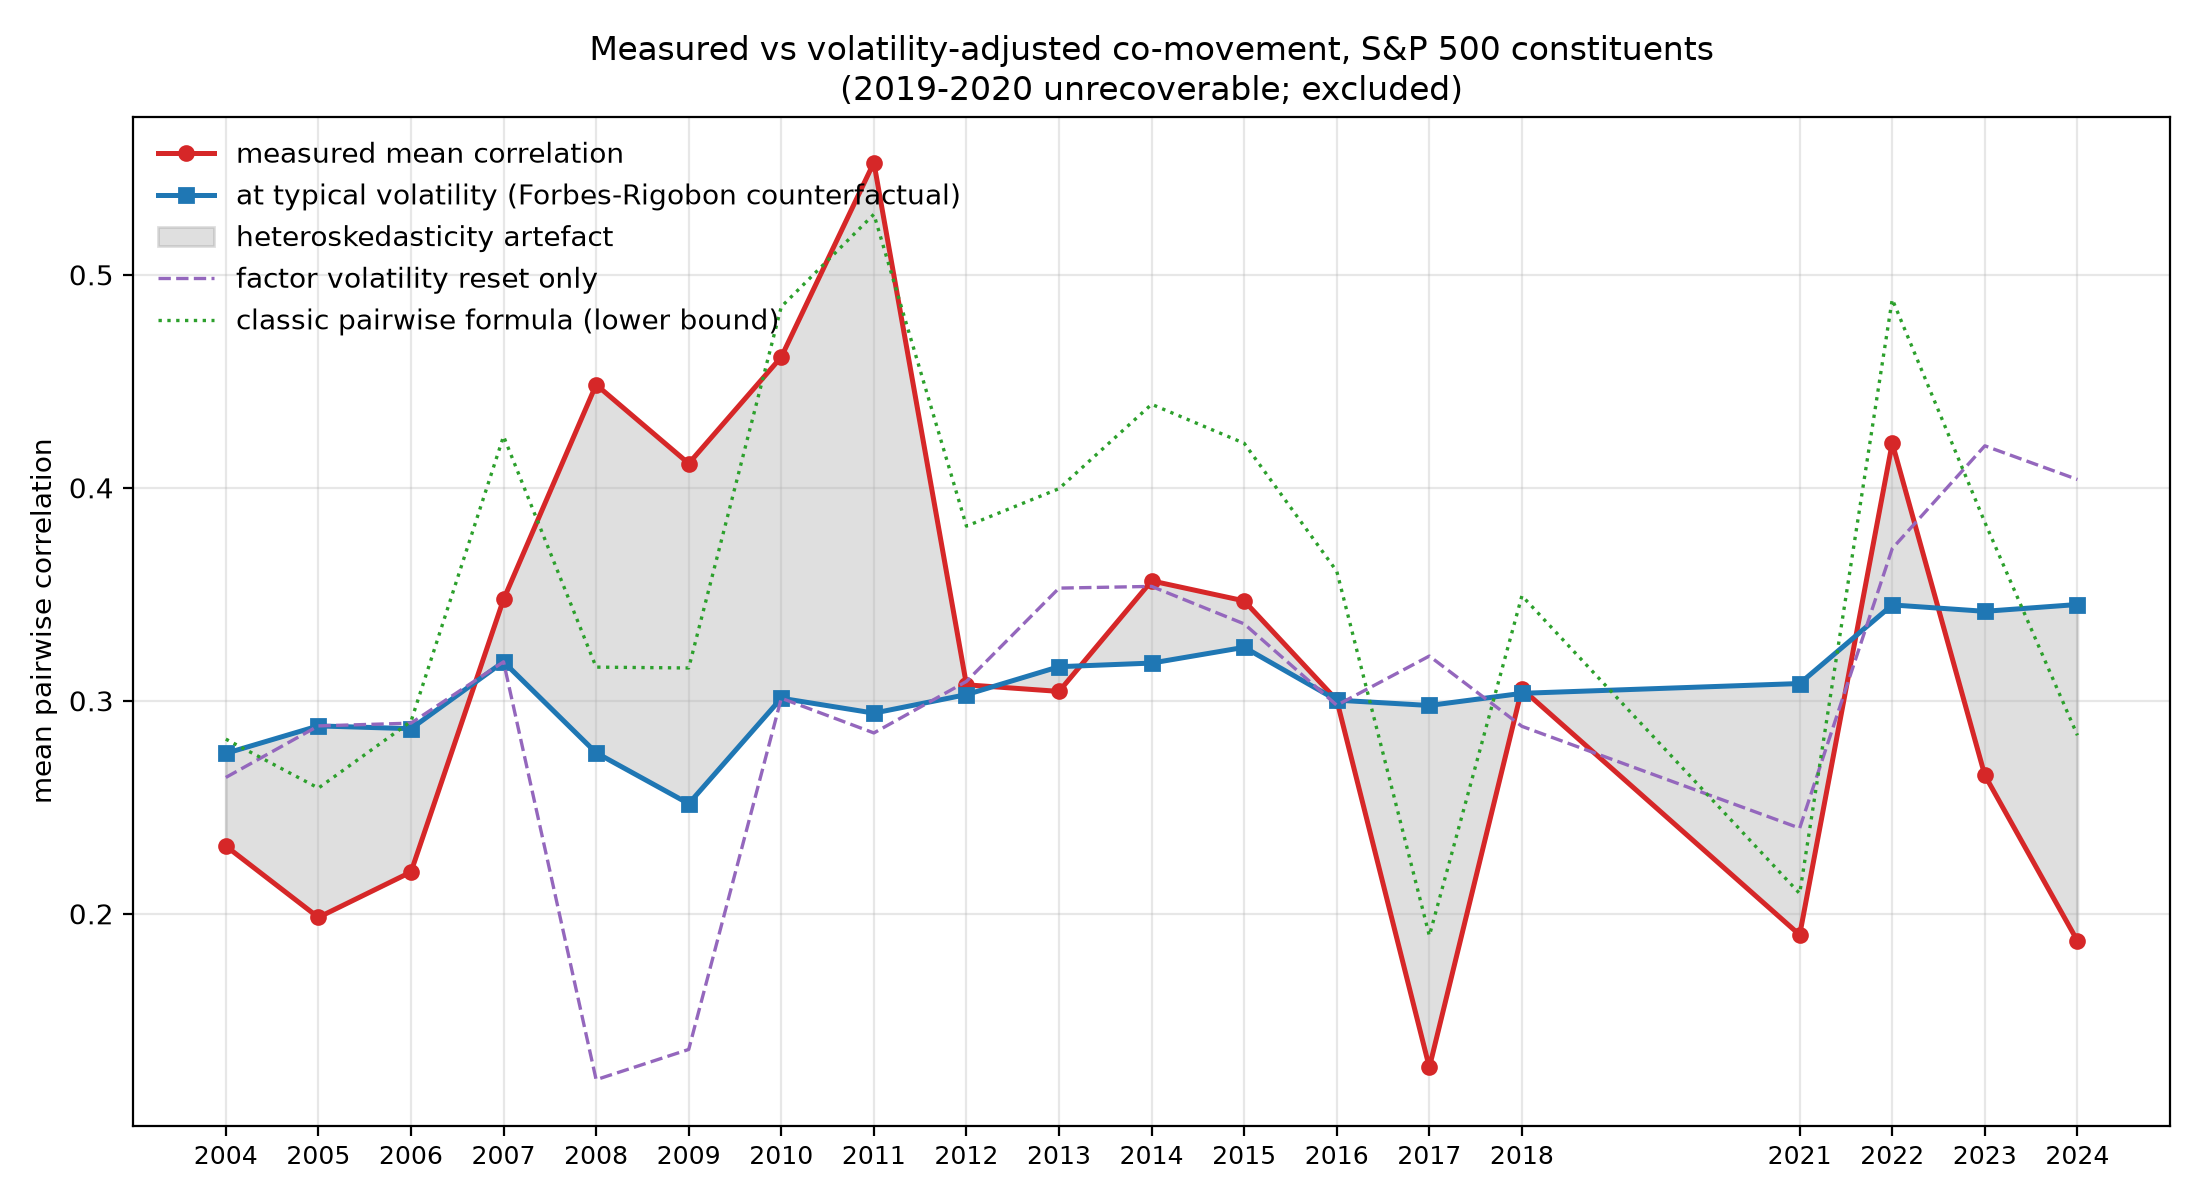

The table this chart was drawn from, first rows:
year, mean_corr, mean_corr_fr_pairwise, mean_corr_at_median_factor_vol, mean_corr_at_typical_vol, sigma_m, model_corr, artefact
2004, 0.2318, 0.282, 0.264, 0.2753, 0.012, 0.2311, -0.0434
2005, 0.1983, 0.259, 0.2882, 0.2882, 0.0101, 0.1976, -0.0899
2006, 0.2196, 0.2903, 0.2895, 0.2869, 0.0107, 0.2183, -0.0672
2007, 0.3476, 0.4242, 0.3183, 0.3183, 0.0142, 0.3476, 0.0293
2008, 0.4484, 0.3158, 0.1221, 0.2756, 0.0332, 0.4469, 0.1728
2009, 0.4114, 0.3154, 0.1363, 0.2517, 0.03, 0.4077, 0.1597
2010, 0.4614, 0.485, 0.3012, 0.3012, 0.0194, 0.4612, 0.1602
2011, 0.5527, 0.5284, 0.2849, 0.2942, 0.0245, 0.551, 0.2585
2012, 0.3075, 0.382, 0.3091, 0.3029, 0.0131, 0.3061, 0.0046
2013, 0.3044, 0.3996, 0.3529, 0.316, 0.0117, 0.3043, -0.0116
2014, 0.3563, 0.4392, 0.3537, 0.3177, 0.0133, 0.356, 0.0387
2015, 0.3469, 0.4209, 0.3361, 0.3251, 0.0135, 0.345, 0.0218
2016, 0.3003, 0.3608, 0.2979, 0.3003, 0.0132, 0.2979, 0.0
2017, 0.1279, 0.1897, 0.321, 0.2978, 0.0067, 0.1266, -0.1699
2018, 0.3056, 0.3493, 0.288, 0.3035, 0.0139, 0.3049, 0.0021
2021, 0.1901, 0.2095, 0.2402, 0.3081, 0.0109, 0.1868, -0.118
2022, 0.421, 0.4885, 0.3715, 0.345, 0.0148, 0.4189, 0.0759
2023, 0.265, 0.3838, 0.4197, 0.342, 0.009, 0.2641, -0.0769
2024, 0.1873, 0.2838, 0.4039, 0.3452, 0.0072, 0.1859, -0.1578
